Image classification data set "perovskite_tandem" (jyotibrahmanandy/solar-cell-quality-control on GitHub). Class labels (5): defect halide segregation, defect layer delamination, defect phase degradation, defect pinhole, functional.

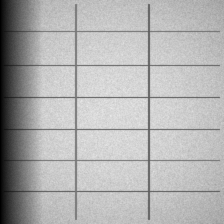
Label: defect phase degradation

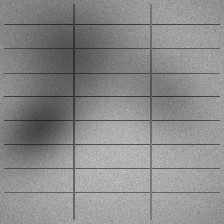
Label: defect halide segregation

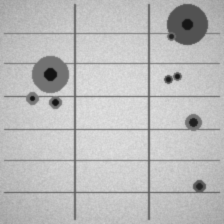
Label: defect pinhole

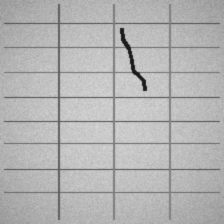
Label: defect layer delamination

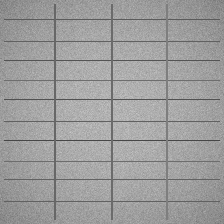
Label: functional

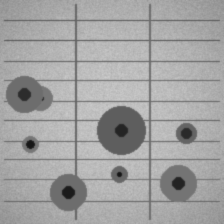
Label: defect pinhole
